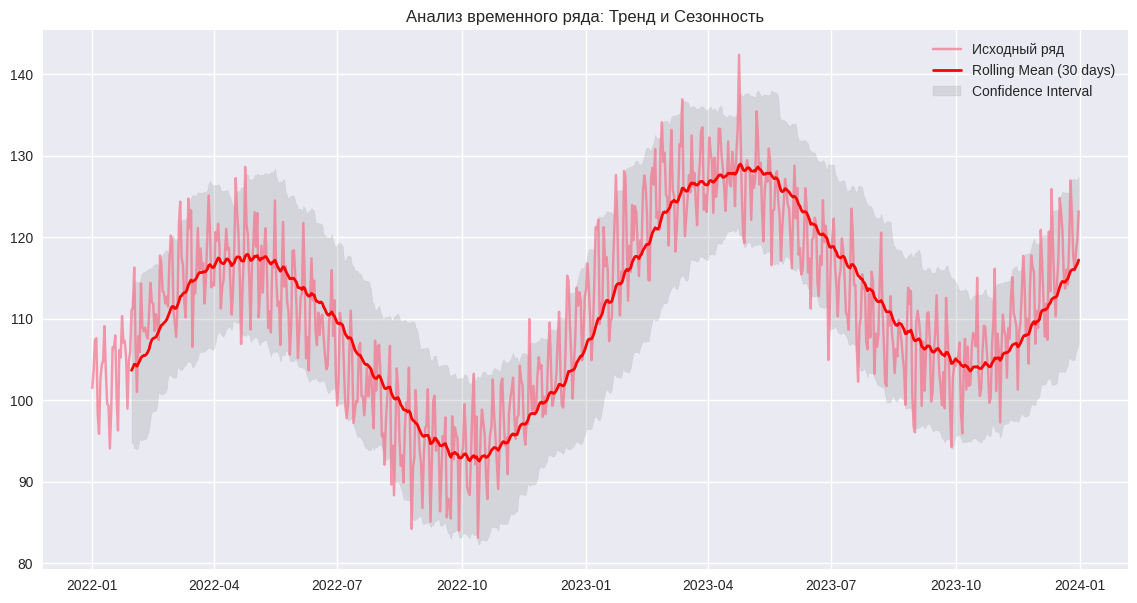
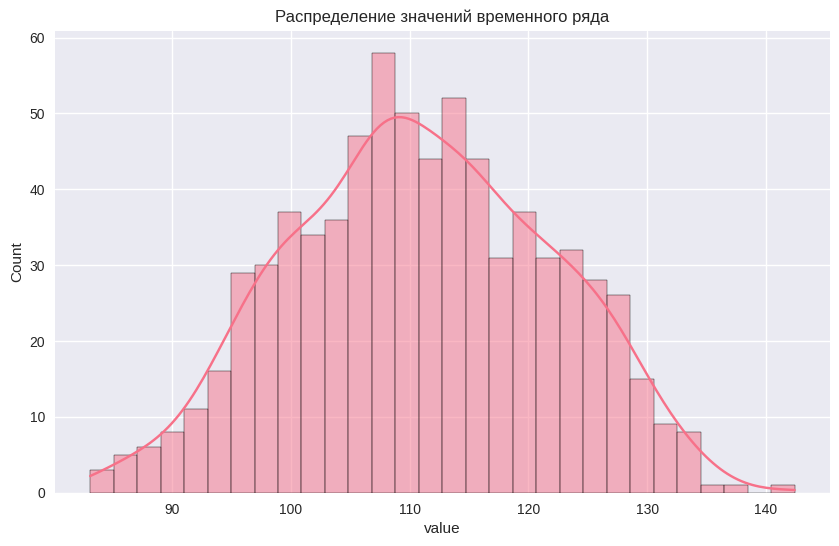
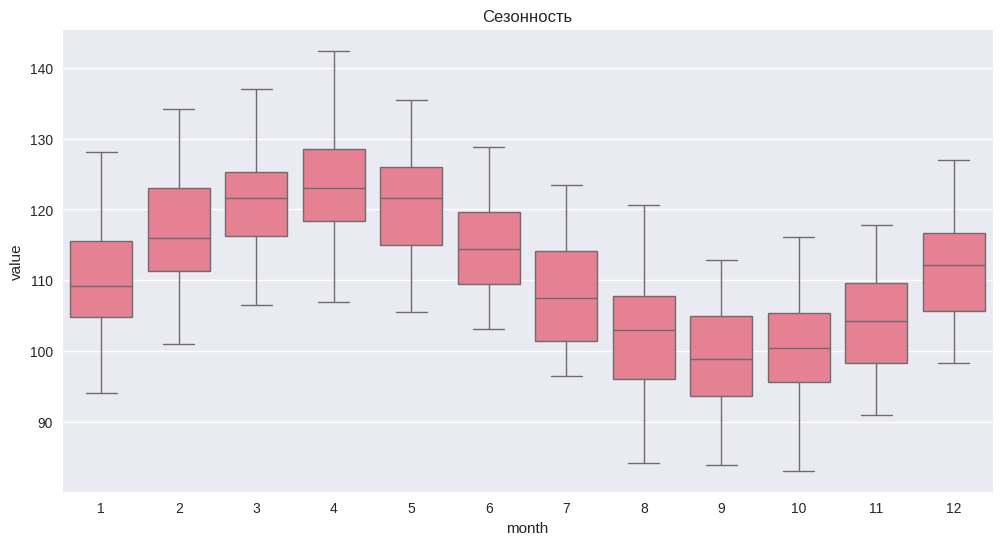

The script that saved these images, in order:
import numpy as np
import pandas as pd
import matplotlib.pyplot as plt
import seaborn as sns
from scipy import stats
import warnings
warnings.filterwarnings('ignore')

# наастройка для графиков
plt.style.use('seaborn-v0_8')
plt.rcParams['figure.figsize'] = (12, 6)
plt.rcParams['font.size'] = 10
sns.set_palette("husl")

np.random.seed(42)
n = 730
dates = pd.date_range(start='2022-01-01', periods=n, freq='D')
time = np.arange(n)
trend = 0.03 * time + 100
seasonal_yearly = 15 * np.sin(2 * np.pi * time / 365)
seasonal_weekly = 5 * np.sin(2 * np.pi * time / 7)
noise = np.random.normal(0, 3, n)
ts_values = trend + seasonal_yearly + seasonal_weekly + noise
df = pd.DataFrame({
    'date': dates,
    'value': ts_values
})
df.set_index('date', inplace=True)

print(df.head())
print(df.describe())

# 1. Постройте график временного ряда
# 2. Добавьте скользящее среднее (rolling mean) с окном 30 дней
# 3. Добавьте доверительный интервал (rolling mean ± 2*rolling std)

plt.figure(figsize=(14, 7))
plt.plot(df.index, df['value'], label='Исходный ряд', alpha=0.7)

#среднее и отклонение c окном в 30 дней используется для того чтобы было лучше видно общую тенденцию без шума
rol_mn = df['value'].rolling(window=30).mean()
rol_std = df['value'].rolling(window=30).std()

plt.plot(rol_mn.index, rol_mn, label='Rolling Mean (30 days)', color='red', linewidth=2)

# Доверительный интервал
plt.fill_between(rol_mn.index, rol_mn - 2 * rol_std, rol_mn + 2 * rol_std, color='gray', alpha=0.2, label='Confidence Interval')

plt.title('Анализ временного ряда: Тренд и Сезонность')
plt.legend()
plt.show()

# 4. Проанализируйте визуально: есть ли тренд? сезонность? выбросы?
print("Визуальный анализ: Наблюдается явный восходящий линейный тренд и сезонные колебания.")

#гистограмма чатсот значений
plt.figure(figsize=(10, 6))
sns.histplot(df['value'], kde=True, bins=30)
plt.title('Распределение значений временного ряда')
plt.show()

#boxplot по месяцам
df['month'] = df.index.month
plt.figure(figsize=(12, 6))
sns.boxplot(data=df, x='month', y='value')
plt.title('Сезонность')
plt.show()
